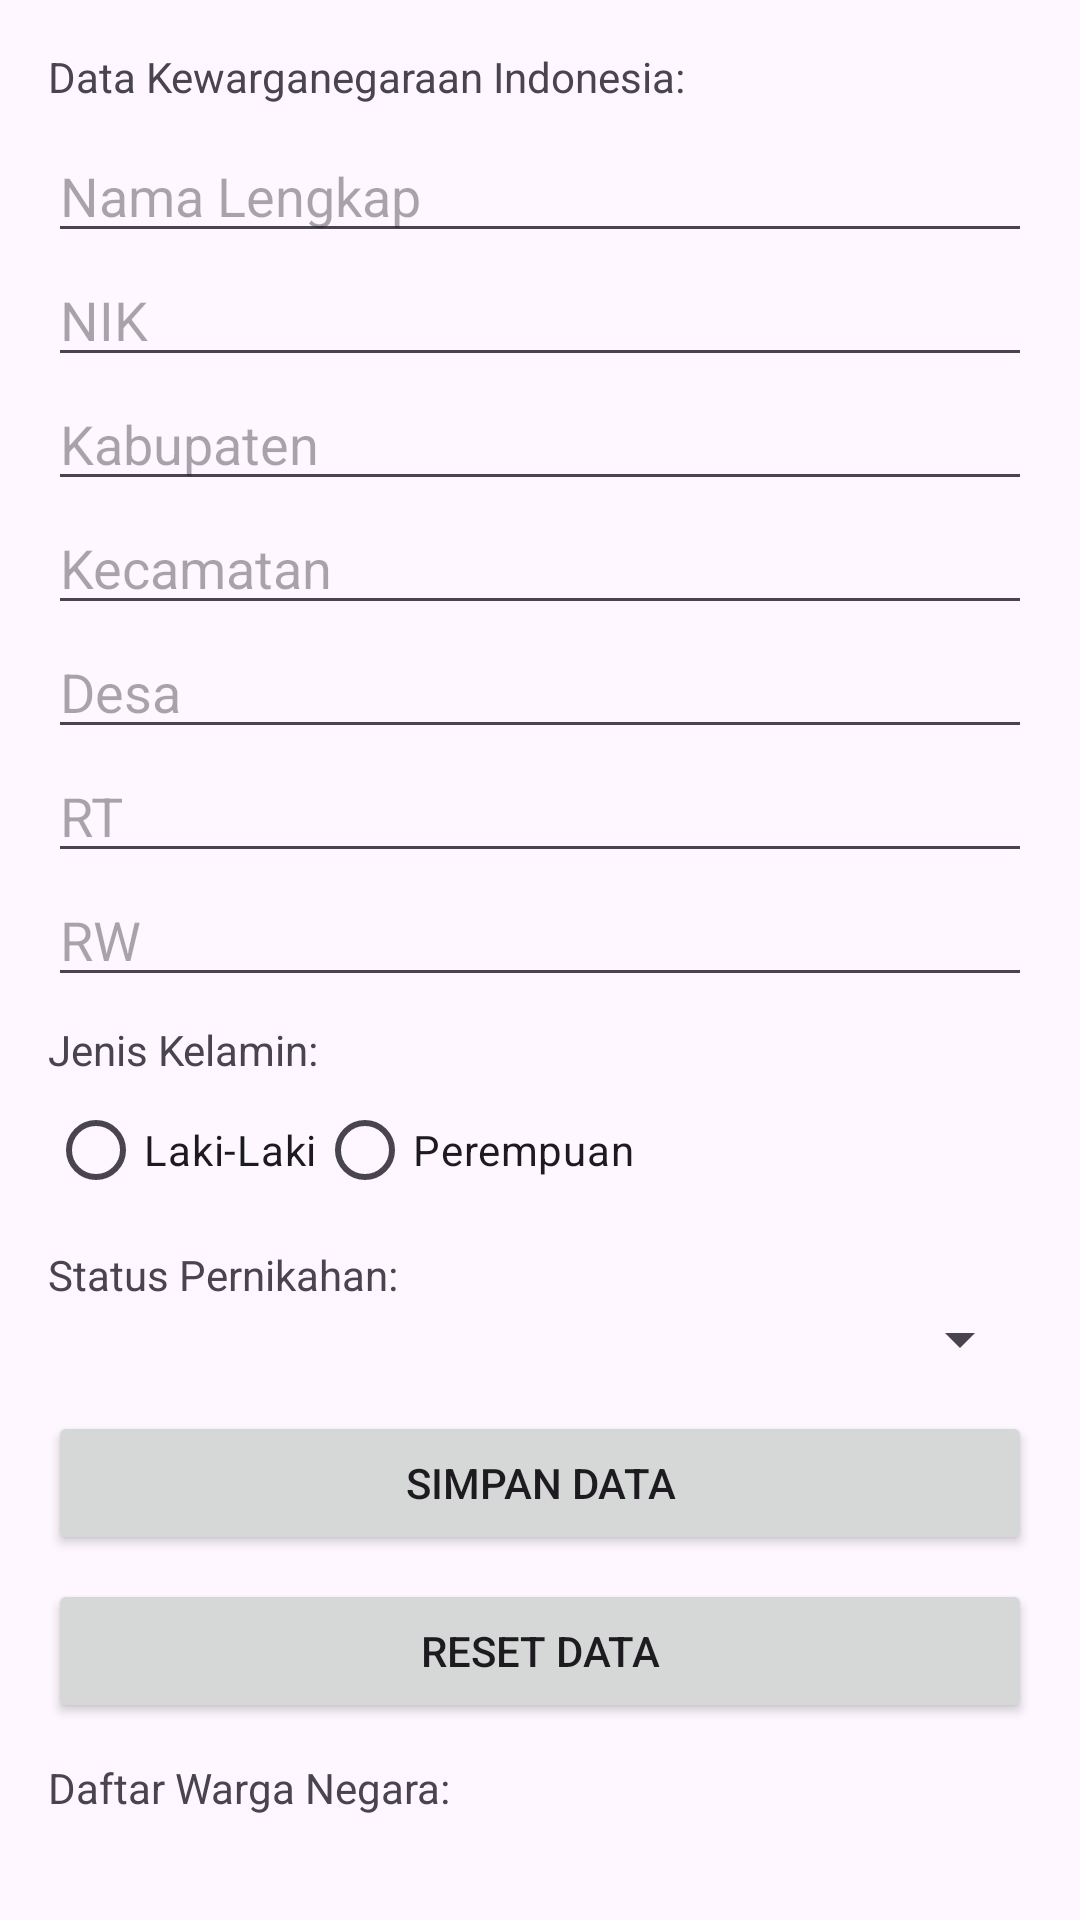

The Android layout XML behind this screen, and the referenced resources:
<!-- AndroidManifest.xml: application theme Theme.Postest4_315 -->
<!-- res/layout/activity_main2.xml -->
<?xml version="1.0" encoding="utf-8"?>
<androidx.core.widget.NestedScrollView xmlns:android="http://schemas.android.com/apk/res/android"
    xmlns:tools="http://schemas.android.com/tools"
    android:layout_width="match_parent"
    android:layout_height="match_parent"
    android:padding="16dp"
    tools:context=".MainActivity">

    <LinearLayout
        android:orientation="vertical"
        android:layout_width="match_parent"
        android:layout_height="wrap_content">

        <TextView
            android:text="Data Kewarganegaraan Indonesia:"
            android:paddingBottom="8dp"
            android:layout_width="wrap_content"
            android:layout_height="wrap_content" />

        <EditText android:id="@+id/etName" android:hint="Nama Lengkap" android:layout_width="match_parent" android:layout_height="wrap_content"/>
        <EditText android:id="@+id/etNIK" android:hint="NIK" android:inputType="number" android:maxLength="16" android:layout_width="match_parent" android:layout_height="wrap_content"/>
        <EditText android:id="@+id/etKabupaten" android:hint="Kabupaten" android:layout_width="match_parent" android:layout_height="wrap_content"/>
        <EditText android:id="@+id/etKecamatan" android:hint="Kecamatan" android:layout_width="match_parent" android:layout_height="wrap_content"/>
        <EditText android:id="@+id/etDesa" android:hint="Desa" android:layout_width="match_parent" android:layout_height="wrap_content"/>
        <EditText android:id="@+id/etRT" android:hint="RT" android:layout_width="match_parent" android:layout_height="wrap_content"/>
        <EditText android:id="@+id/etRW" android:hint="RW" android:layout_width="match_parent" android:layout_height="wrap_content"/>

        <TextView android:text="Jenis Kelamin:" android:layout_marginTop="8dp" android:layout_width="wrap_content" android:layout_height="wrap_content"/>

        <RadioGroup android:id="@+id/rgGender" android:orientation="horizontal" android:layout_width="wrap_content" android:layout_height="wrap_content">
            <RadioButton android:id="@+id/rbMale" android:text="Laki-Laki" android:layout_width="wrap_content" android:layout_height="wrap_content"/>
            <RadioButton android:id="@+id/rbFemale" android:text="Perempuan" android:layout_width="wrap_content" android:layout_height="wrap_content"/>
        </RadioGroup>

        <TextView android:text="Status Pernikahan:" android:layout_marginTop="8dp" android:layout_width="wrap_content" android:layout_height="wrap_content"/>

        <Spinner android:id="@+id/spStatus" android:layout_width="match_parent" android:layout_height="wrap_content"/>

        <Button android:id="@+id/btnSave" android:text="Simpan Data" android:layout_width="match_parent" android:layout_height="48dp" android:layout_marginTop="12dp"/>
        <Button android:id="@+id/btnReset" android:text="Reset Data" android:layout_width="match_parent" android:layout_height="48dp" android:layout_marginTop="8dp"/>

        <TextView android:text="Daftar Warga Negara:" android:layout_marginTop="12dp" android:layout_width="wrap_content" android:layout_height="wrap_content"/>

        <androidx.recyclerview.widget.RecyclerView
            android:id="@+id/rvResidents"
            android:layout_width="match_parent"
            android:layout_height="wrap_content"
            android:minHeight="200dp" />
    </LinearLayout>
</androidx.core.widget.NestedScrollView>
<!-- resources referenced by this layout -->
<resources>
  <style name="Theme.Postest4_315" parent="Base.Theme.Postest4_315" />
  <style name="Base.Theme.Postest4_315" parent="Theme.Material3.DayNight.NoActionBar">
          
          
      </style>
</resources>
